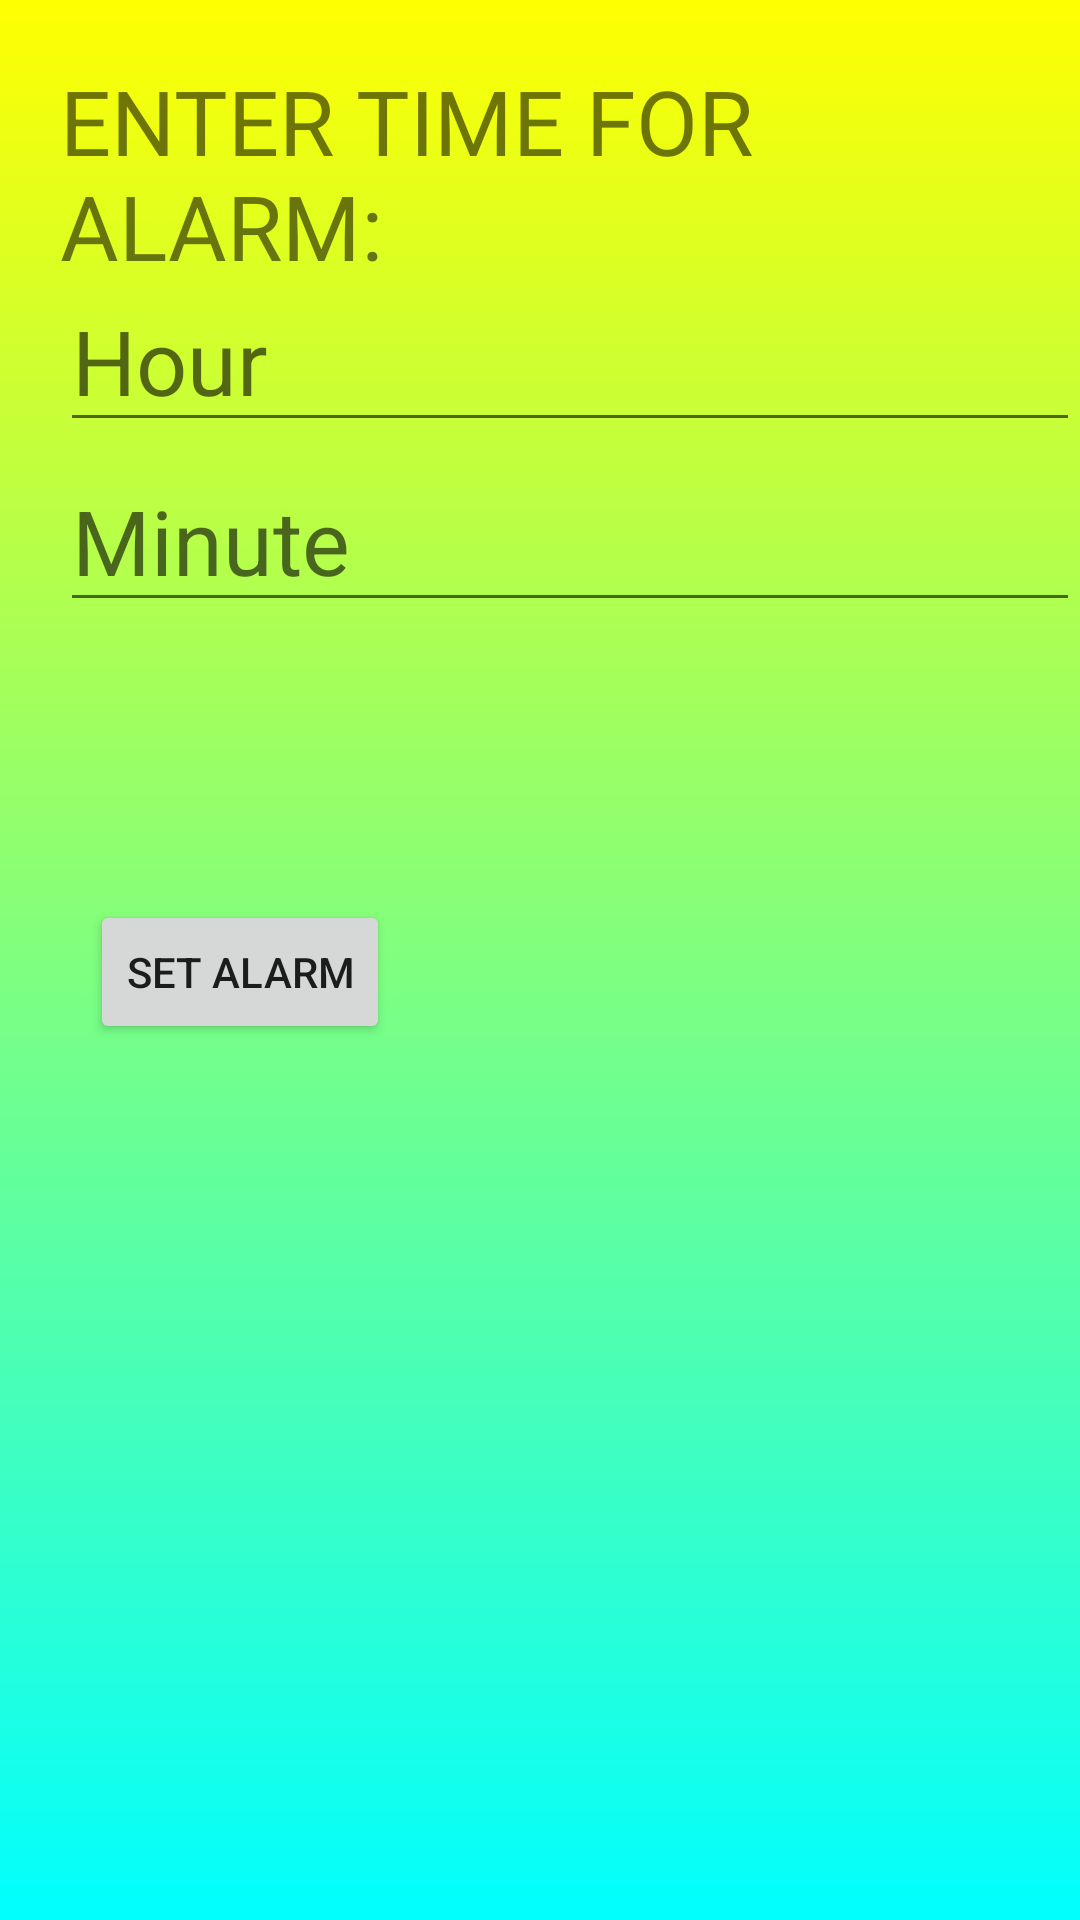

Reconstruct the res/layout file that produces this screen, plus the resources it refers to.
<!-- AndroidManifest.xml: application theme Theme.BCEP1 -->
<!-- res/layout/activity_alarmpage.xml -->
<?xml version="1.0" encoding="utf-8"?>

<com.google.android.material.circularreveal.CircularRevealRelativeLayout xmlns:android="http://schemas.android.com/apk/res/android"
    xmlns:app="http://schemas.android.com/apk/res-auto"
    xmlns:tools="http://schemas.android.com/tools"
    android:layout_width="match_parent"
    android:layout_height="match_parent"
    android:background="@drawable/gradient_drawable"
    tools:context=".Alarmpage">

    <EditText
        android:id="@+id/hourinput"
        android:layout_width="wrap_content"
        android:layout_height="wrap_content"
        android:ems="10"
        android:layout_marginTop="90dp"
        android:layout_marginLeft="20dp"
        android:hint="Hour"
        android:textSize="30dp"
        android:inputType="number" />

    <EditText
        android:id="@+id/minuteinput"
        android:layout_width="wrap_content"
        android:layout_height="wrap_content"
        android:ems="10"
        android:layout_marginLeft="20dp"
        android:hint="Minute"
        android:textSize="30dp"
        android:layout_marginTop="150dp"
        android:inputType="number" />

    <TextView
        android:id="@+id/textView"
        android:layout_width="wrap_content"
        android:layout_height="wrap_content"
        android:textSize="30dp"
        android:layout_marginTop="20dp"
        android:layout_marginLeft="20dp"
        android:text="ENTER TIME FOR ALARM:" />

    <Button
        android:id="@+id/setalarm"
        android:layout_width="wrap_content"
        android:layout_height="wrap_content"
        android:layout_marginLeft="30dp"
        android:layout_marginTop="300dp"
        android:text="SET ALARM" />

</com.google.android.material.circularreveal.CircularRevealRelativeLayout>
<!-- resources referenced by this layout -->
<resources>
  <!-- drawable gradient_drawable (drawable) -->
  <?xml version = "1.0" encoding = "utf-8" ?>
  
  <shape
      android:shape = "rectangle"
      xmlns:android = "http://schemas.android.com/apk/res/android" >
  
      <gradient
          android:startColor = "#00FFFF"
          android:endColor = 	"#FFFF00"
          android:angle = "90"
          android:type = "linear" />
  </shape>
  <style name="Theme.BCEP1" parent="Theme.MaterialComponents.DayNight.DarkActionBar">
          
          <item name="colorPrimary">@color/purple_500</item>
          <item name="colorPrimaryVariant">@color/purple_700</item>
          <item name="colorOnPrimary">@color/white</item>
          
          <item name="colorSecondary">@color/teal_200</item>
          <item name="colorSecondaryVariant">@color/teal_700</item>
          <item name="colorOnSecondary">@color/black</item>
          
          <item name="android:statusBarColor" tools:targetApi="l">?attr/colorPrimaryVariant</item>
          
      </style>
  <color name="purple_500">#FF6200EE</color>
  <color name="purple_700">#FF3700B3</color>
  <color name="white">#FFFFFFFF</color>
  <color name="teal_200">#FF03DAC5</color>
  <color name="teal_700">#FF018786</color>
  <color name="black">#FF000000</color>
</resources>
